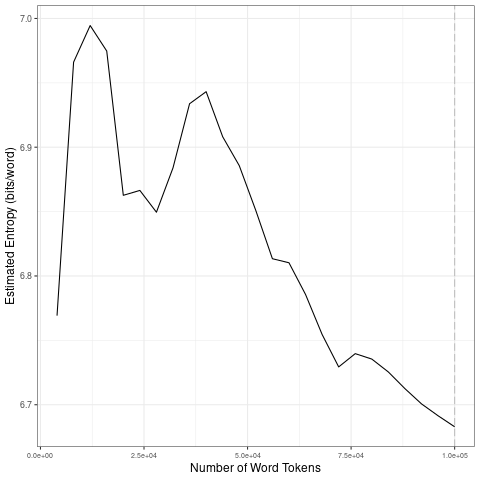

Data behind this chart, as committed beside it:
file, entropy.Corpus.Size, entropy.Entropy, sd.Corpus.Size, sd.SD
data/fr_by_topic/4_tokens_1-gram.txt, 4000, 6.769, 20000, 0.09551
data/fr_by_topic/4_tokens_1-gram.txt, 8000, 6.966, 40000, 0.04132
data/fr_by_topic/4_tokens_1-gram.txt, 12000, 6.995, 60000, 0.04331
data/fr_by_topic/4_tokens_1-gram.txt, 16000, 6.975, 80000, 0.02253
data/fr_by_topic/4_tokens_1-gram.txt, 20000, 6.863, 1e+05, 0.01686
data/fr_by_topic/4_tokens_1-gram.txt, 24000, 6.866, 20000, 0.09551
data/fr_by_topic/4_tokens_1-gram.txt, 28000, 6.85, 40000, 0.04132
data/fr_by_topic/4_tokens_1-gram.txt, 32000, 6.884, 60000, 0.04331
data/fr_by_topic/4_tokens_1-gram.txt, 36000, 6.934, 80000, 0.02253
data/fr_by_topic/4_tokens_1-gram.txt, 40000, 6.943, 1e+05, 0.01686
data/fr_by_topic/4_tokens_1-gram.txt, 44000, 6.908, 20000, 0.09551
data/fr_by_topic/4_tokens_1-gram.txt, 48000, 6.886, 40000, 0.04132
data/fr_by_topic/4_tokens_1-gram.txt, 52000, 6.851, 60000, 0.04331
data/fr_by_topic/4_tokens_1-gram.txt, 56000, 6.813, 80000, 0.02253
data/fr_by_topic/4_tokens_1-gram.txt, 60000, 6.81, 1e+05, 0.01686
data/fr_by_topic/4_tokens_1-gram.txt, 64000, 6.786, 20000, 0.09551
data/fr_by_topic/4_tokens_1-gram.txt, 68000, 6.755, 40000, 0.04132
data/fr_by_topic/4_tokens_1-gram.txt, 72000, 6.729, 60000, 0.04331
data/fr_by_topic/4_tokens_1-gram.txt, 76000, 6.74, 80000, 0.02253
data/fr_by_topic/4_tokens_1-gram.txt, 80000, 6.735, 1e+05, 0.01686
data/fr_by_topic/4_tokens_1-gram.txt, 84000, 6.725, 20000, 0.09551
data/fr_by_topic/4_tokens_1-gram.txt, 88000, 6.712, 40000, 0.04132
data/fr_by_topic/4_tokens_1-gram.txt, 92000, 6.701, 60000, 0.04331
data/fr_by_topic/4_tokens_1-gram.txt, 96000, 6.691, 80000, 0.02253
data/fr_by_topic/4_tokens_1-gram.txt, 1e+05, 6.683, 1e+05, 0.01686
